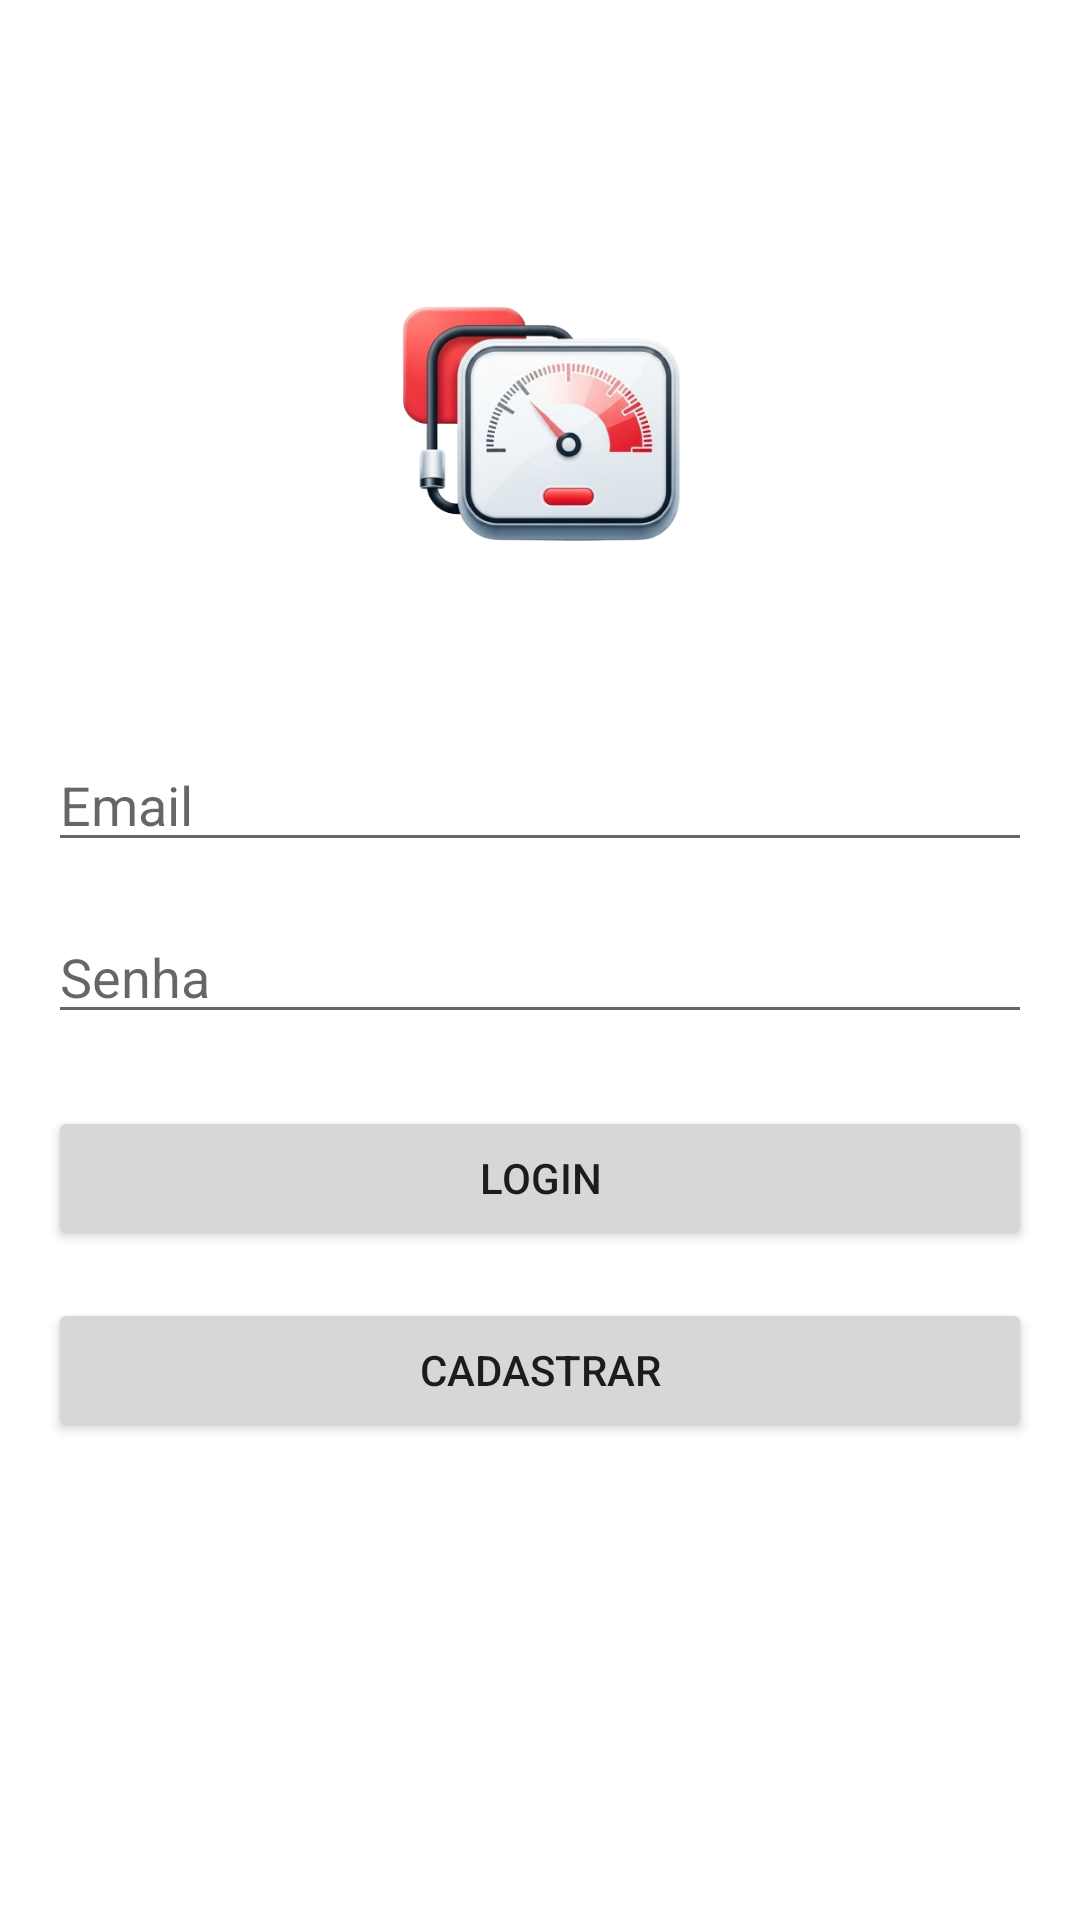

Produce the Android XML layout that renders to this screen, including the resource entries it uses.
<!-- AndroidManifest.xml: application theme Theme.AplicativoPressao -->
<!-- res/layout/activity_main.xml -->
<?xml version="1.0" encoding="utf-8"?>
<RelativeLayout xmlns:android="http://schemas.android.com/apk/res/android"
    xmlns:app="http://schemas.android.com/apk/res-auto"
    xmlns:tools="http://schemas.android.com/tools"
    android:layout_width="match_parent"
    android:layout_height="match_parent"
    android:padding="16dp"
    tools:context=".MainActivity">

    <ImageView
        android:id="@+id/img_logo_login"
        android:layout_width="150dp"  android:layout_height="150dp"
        android:layout_centerHorizontal="true"
        android:layout_marginTop="50dp"
        android:src="@drawable/logo_app"  android:contentDescription="Logo do aplicativo"
        android:scaleType="fitCenter" />
    <EditText
        android:id="@+id/edit_email"
        android:layout_width="match_parent"
        android:layout_height="wrap_content"
        android:layout_below="@id/img_logo_login"
        android:layout_marginTop="30dp"
        android:hint="Email"
        android:inputType="textEmailAddress" />

    <EditText
        android:id="@+id/edit_password"
        android:layout_width="match_parent"
        android:layout_height="wrap_content"
        android:layout_below="@id/edit_email"
        android:layout_marginTop="16dp"
        android:hint="Senha"
        android:inputType="textPassword" />

    <Button
        android:id="@+id/btn_login"
        android:layout_width="match_parent"
        android:layout_height="wrap_content"
        android:layout_below="@id/edit_password"
        android:layout_marginTop="24dp"
        android:text="Login" />

    <Button
        android:id="@+id/btn_cadastro"
        android:layout_width="match_parent"
        android:layout_height="wrap_content"
        android:layout_below="@id/btn_login"
        android:layout_marginTop="16dp"
        android:text="Cadastrar" />

</RelativeLayout>
<!-- resources referenced by this layout -->
<resources>
  <!-- drawable logo_app: png bitmap (drawable, 112291 bytes) -->
  <style name="Theme.AplicativoPressao" parent="Theme.MaterialComponents.DayNight.DarkActionBar">
          
          <item name="colorPrimary">@color/purple_500</item>
          <item name="colorPrimaryVariant">@color/purple_700</item>
          <item name="colorOnPrimary">@color/white</item>
          
          <item name="colorSecondary">@color/teal_200</item>
          <item name="colorSecondaryVariant">@color/teal_700</item>
          <item name="colorOnSecondary">@color/black</item>
          
          <item name="android:statusBarColor">?attr/colorPrimaryVariant</item>
          
      </style>
  <!-- not gathered from this repository: default colours our renderer supplied (Android Studio template values) -->
  <color name="purple_500">#FF6200EE</color>
  <color name="purple_700">#FF3700B3</color>
  <color name="teal_200">#FF03DAC5</color>
  <color name="teal_700">#FF018786</color>
  <color name="black">#FF000000</color>
  <color name="white">#FFFFFFFF</color>
</resources>
